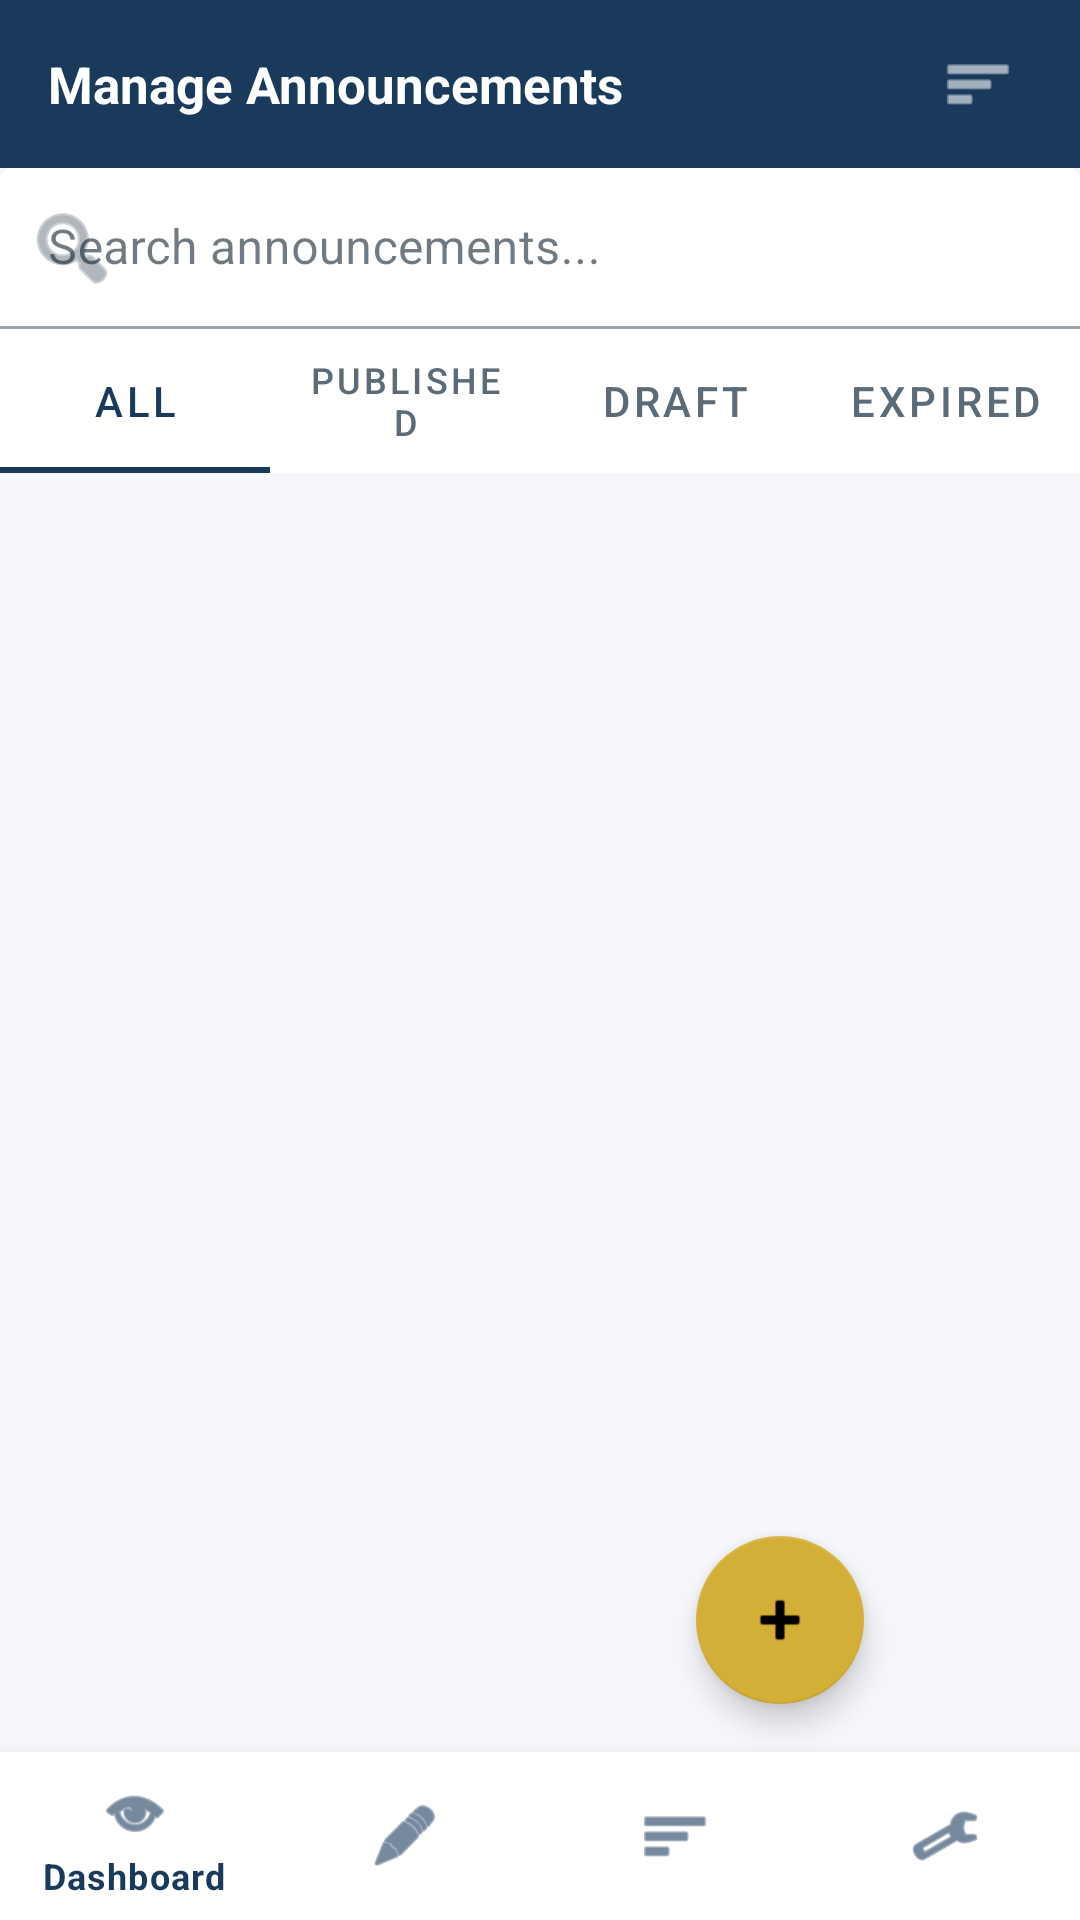

Layout XML and referenced resources for this Android screen:
<!-- AndroidManifest.xml: application theme Theme.LGUConnect -->
<!-- res/layout/activity_manage_announcements.xml -->
<?xml version="1.0" encoding="utf-8"?>
<androidx.coordinatorlayout.widget.CoordinatorLayout xmlns:android="http://schemas.android.com/apk/res/android"
    xmlns:app="http://schemas.android.com/apk/res-auto"
    android:layout_width="match_parent"
    android:layout_height="match_parent"
    android:background="@color/bg_light">

    <LinearLayout
        android:layout_width="match_parent"
        android:layout_height="match_parent"
        android:orientation="vertical">

        
        <LinearLayout
            android:layout_width="match_parent"
            android:layout_height="56dp"
            android:background="@color/deep_navy"
            android:gravity="center_vertical"
            android:paddingHorizontal="16dp">

            <TextView
                android:layout_width="0dp"
                android:layout_height="wrap_content"
                android:layout_weight="1"
                android:text="Manage Announcements"
                android:textColor="@color/white"
                android:textSize="17sp"
                android:textStyle="bold" />

            <ImageView
                android:layout_width="36dp"
                android:layout_height="36dp"
                android:padding="6dp"
                android:src="@android:drawable/ic_menu_sort_by_size"
                app:tint="@color/white" />
        </LinearLayout>

        
        <com.google.android.material.textfield.TextInputLayout
            style="@style/Widget.MaterialComponents.TextInputLayout.FilledBox.Dense"
            android:layout_width="match_parent"
            android:layout_height="wrap_content"
            android:hint="Search announcements..."
            app:boxBackgroundColor="#FFFFFF"
            app:startIconDrawable="@android:drawable/ic_menu_search">

            <com.google.android.material.textfield.TextInputEditText
                android:id="@+id/etSearchAdmin"
                android:layout_width="match_parent"
                android:layout_height="wrap_content"
                android:inputType="text" />
        </com.google.android.material.textfield.TextInputLayout>

        
        <com.google.android.material.tabs.TabLayout
            android:id="@+id/tabsManage"
            android:layout_width="match_parent"
            android:layout_height="wrap_content"
            android:background="@color/white"
            app:tabIndicatorColor="@color/deep_navy"
            app:tabSelectedTextColor="@color/deep_navy"
            app:tabTextColor="@color/text_secondary">

            <com.google.android.material.tabs.TabItem
                android:layout_width="wrap_content"
                android:layout_height="wrap_content"
                android:text="All" />

            <com.google.android.material.tabs.TabItem
                android:layout_width="wrap_content"
                android:layout_height="wrap_content"
                android:text="Published" />

            <com.google.android.material.tabs.TabItem
                android:layout_width="wrap_content"
                android:layout_height="wrap_content"
                android:text="Draft" />

            <com.google.android.material.tabs.TabItem
                android:layout_width="wrap_content"
                android:layout_height="wrap_content"
                android:text="Expired" />
        </com.google.android.material.tabs.TabLayout>

        <androidx.recyclerview.widget.RecyclerView
            android:id="@+id/rvManageAnnouncements"
            android:layout_width="match_parent"
            android:layout_height="0dp"
            android:layout_weight="1"
            android:clipToPadding="false"
            android:paddingBottom="80dp" />
    </LinearLayout>

    <com.google.android.material.bottomnavigation.BottomNavigationView
        android:id="@+id/bottomNavAdmin"
        android:layout_width="match_parent"
        android:layout_height="wrap_content"
        android:layout_gravity="bottom"
        android:background="@color/white"
        app:itemIconTint="@color/deep_navy"
        app:itemTextColor="@color/deep_navy"
        app:menu="@menu/bottom_nav_admin" />

    <com.google.android.material.floatingactionbutton.FloatingActionButton
        android:layout_width="wrap_content"
        android:layout_height="wrap_content"
        android:layout_gravity="bottom|end"
        android:layout_margin="72dp"
        android:contentDescription="Add"
        android:onClick="onFabClick"
        app:srcCompat="@android:drawable/ic_input_add" />

</androidx.coordinatorlayout.widget.CoordinatorLayout>
<!-- resources referenced by this layout -->
<resources>
  <color name="bg_light">#F5F7FA</color>
  <color name="deep_navy">#1A3A5C</color>
  <color name="text_secondary">#5C6B78</color>
  <color name="white">#FFFFFF</color>
  <style name="Theme.LGUConnect" parent="Theme.MaterialComponents.DayNight.NoActionBar">
          <item name="colorPrimary">@color/deep_navy</item>
          <item name="colorPrimaryVariant">@color/deep_navy_700</item>
          <item name="colorOnPrimary">@color/white</item>
          <item name="colorSecondary">@color/gold_accent</item>
          <item name="colorSecondaryVariant">@color/gold_accent</item>
          <item name="colorOnSecondary">@color/black</item>
          <item name="android:statusBarColor">@color/deep_navy</item>
          <item name="android:windowBackground">@color/bg_light</item>
          <item name="colorSurface">@color/white</item>
          <item name="colorOnSurface">@color/text_primary</item>
          <item name="android:textColorPrimary">@color/text_primary</item>
          <item name="android:textColorSecondary">@color/text_secondary</item>
      </style>
  <color name="deep_navy_700">#14314C</color>
  <color name="gold_accent">#D4AF37</color>
  <color name="black">#000000</color>
  <color name="text_primary">#102131</color>
</resources>
